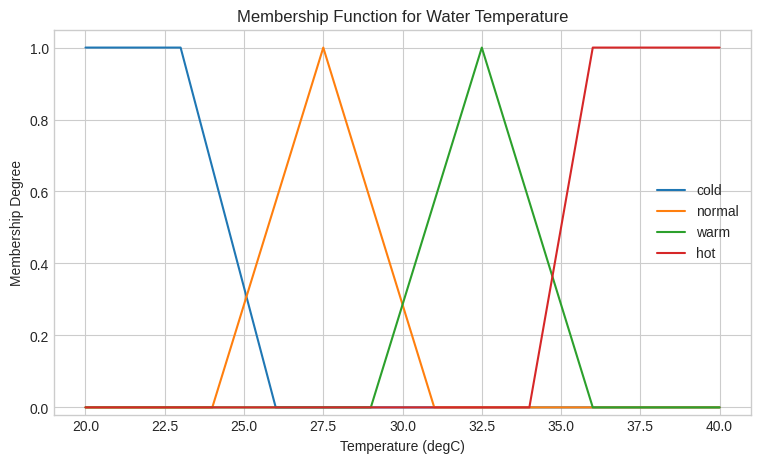
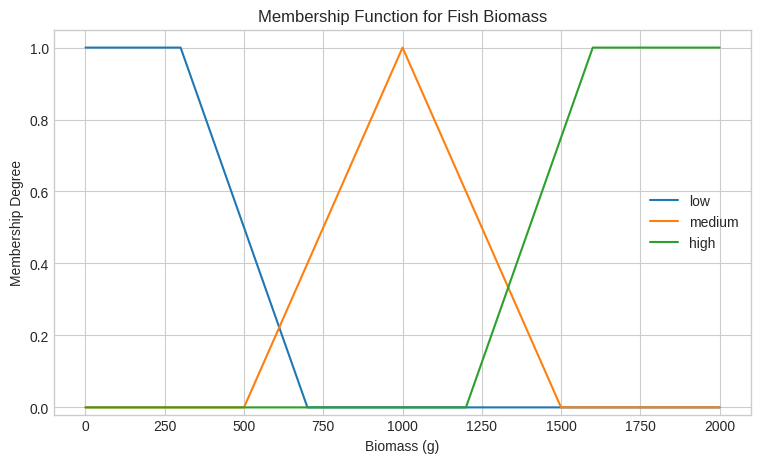
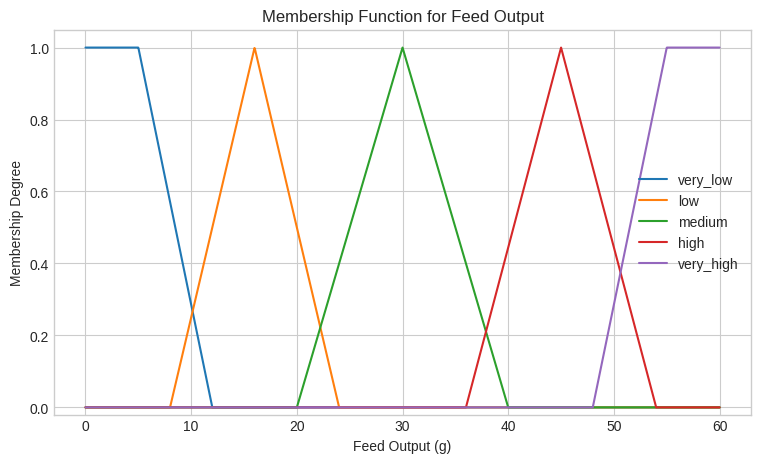
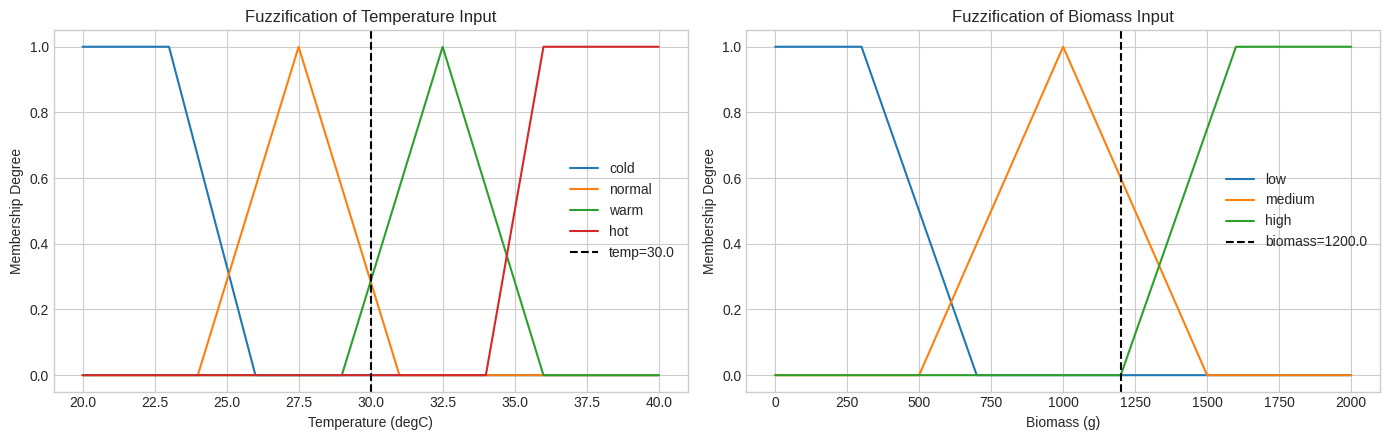
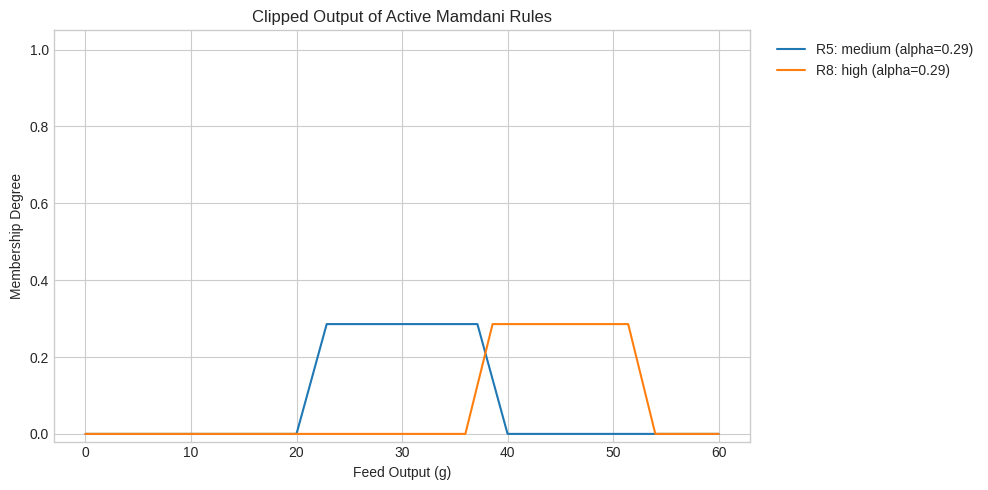
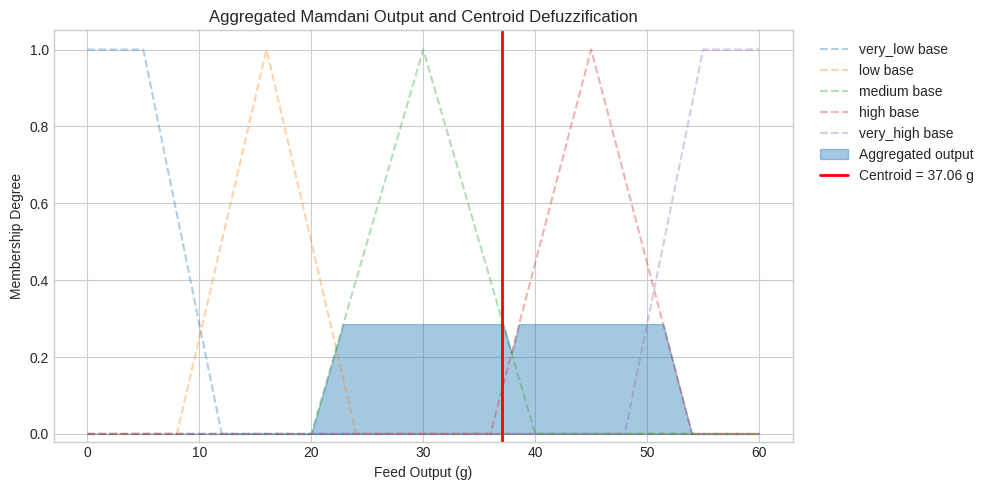
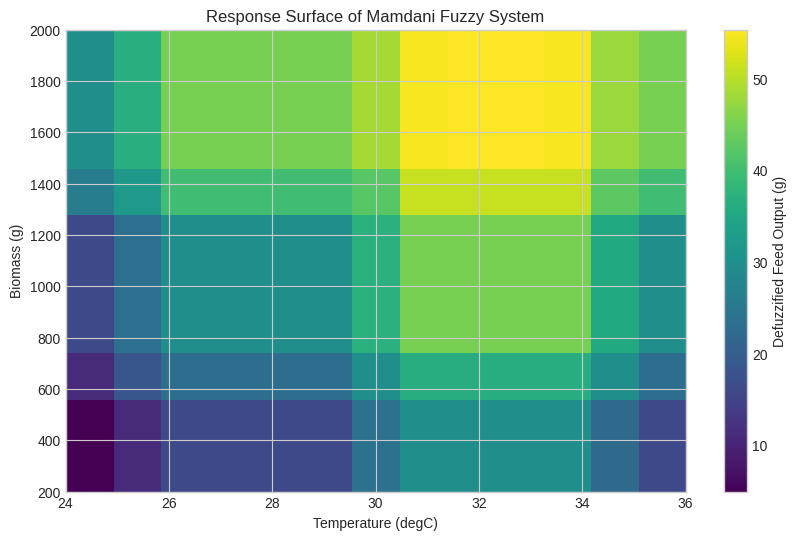
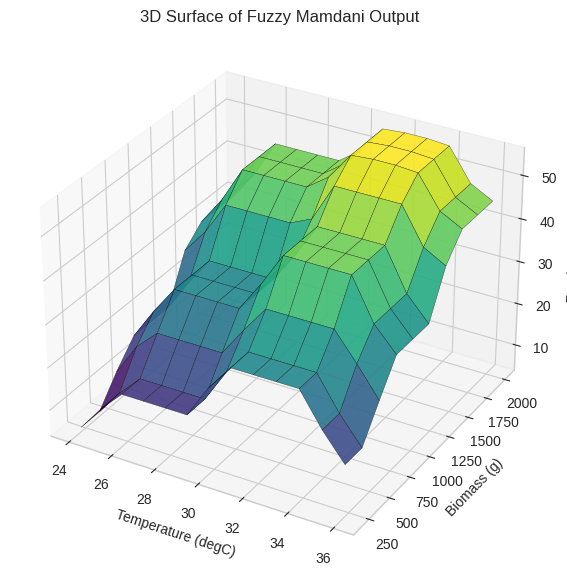

The matplotlib source for these figures, in order:
import numpy as np
import pandas as pd
import matplotlib.pyplot as plt

plt.style.use('seaborn-v0_8-whitegrid')

temp_universe = np.linspace(20, 40, 2001)
biomass_universe = np.linspace(0, 2000, 2001)
feed_universe = np.linspace(0, 60, 2001)


def trimf(x, a, b, c):
    x = np.asarray(x, dtype=float)
    y = np.zeros_like(x)
    if b != a:
        left = (x >= a) & (x <= b)
        y[left] = (x[left] - a) / (b - a)
    if c != b:
        right = (x >= b) & (x <= c)
        y[right] = np.maximum(y[right], (c - x[right]) / (c - b))
    y[x == b] = 1.0
    return np.clip(y, 0.0, 1.0)


def trapmf(x, a, b, c, d):
    x = np.asarray(x, dtype=float)
    y = np.zeros_like(x)
    if b != a:
        left = (x >= a) & (x <= b)
        y[left] = (x[left] - a) / (b - a)
    plateau = (x >= b) & (x <= c)
    y[plateau] = 1.0
    if d != c:
        right = (x >= c) & (x <= d)
        y[right] = (d - x[right]) / (d - c)
    return np.clip(y, 0.0, 1.0)

temp_mf = {
    'cold': trapmf(temp_universe, 20, 20, 23, 26),
    'normal': trimf(temp_universe, 24, 27.5, 31),
    'warm': trimf(temp_universe, 29, 32.5, 36),
    'hot': trapmf(temp_universe, 34, 36, 40, 40),
}

plt.figure(figsize=(9, 5))
for label, values in temp_mf.items():
    plt.plot(temp_universe, values, label=label)
plt.title('Membership Function for Water Temperature')
plt.xlabel('Temperature (degC)')
plt.ylabel('Membership Degree')
plt.ylim(-0.02, 1.05)
plt.legend()
plt.show()

biomass_mf = {
    'low': trapmf(biomass_universe, 0, 0, 300, 700),
    'medium': trimf(biomass_universe, 500, 1000, 1500),
    'high': trapmf(biomass_universe, 1200, 1600, 2000, 2000),
}

plt.figure(figsize=(9, 5))
for label, values in biomass_mf.items():
    plt.plot(biomass_universe, values, label=label)
plt.title('Membership Function for Fish Biomass')
plt.xlabel('Biomass (g)')
plt.ylabel('Membership Degree')
plt.ylim(-0.02, 1.05)
plt.legend()
plt.show()

feed_mf = {
    'very_low': trapmf(feed_universe, 0, 0, 5, 12),
    'low': trimf(feed_universe, 8, 16, 24),
    'medium': trimf(feed_universe, 20, 30, 40),
    'high': trimf(feed_universe, 36, 45, 54),
    'very_high': trapmf(feed_universe, 48, 55, 60, 60),
}

plt.figure(figsize=(9, 5))
for label, values in feed_mf.items():
    plt.plot(feed_universe, values, label=label)
plt.title('Membership Function for Feed Output')
plt.xlabel('Feed Output (g)')
plt.ylabel('Membership Degree')
plt.ylim(-0.02, 1.05)
plt.legend()
plt.show()

rules = [
    ('cold', 'low', 'very_low'),
    ('cold', 'medium', 'low'),
    ('cold', 'high', 'medium'),
    ('normal', 'low', 'low'),
    ('normal', 'medium', 'medium'),
    ('normal', 'high', 'high'),
    ('warm', 'low', 'medium'),
    ('warm', 'medium', 'high'),
    ('warm', 'high', 'very_high'),
    ('hot', 'low', 'low'),
    ('hot', 'medium', 'medium'),
    ('hot', 'high', 'high'),
]

rule_df = pd.DataFrame(rules, columns=['temperature', 'biomass', 'feed_output'])
rule_df

rule_table = rule_df.pivot(index='temperature', columns='biomass', values='feed_output')
rule_table

def interp_membership(universe, mf_values, crisp_value):
    return float(np.interp(crisp_value, universe, mf_values))


def fuzzify_inputs(temp_value, biomass_value):
    temp_deg = {
        label: interp_membership(temp_universe, mf, temp_value)
        for label, mf in temp_mf.items()
    }
    biomass_deg = {
        label: interp_membership(biomass_universe, mf, biomass_value)
        for label, mf in biomass_mf.items()
    }
    return temp_deg, biomass_deg


def mamdani_inference(temp_value, biomass_value):
    temp_deg, biomass_deg = fuzzify_inputs(temp_value, biomass_value)
    clipped_outputs = []
    firing_rows = []

    for idx, (temp_label, biomass_label, output_label) in enumerate(rules, start=1):
        alpha = min(temp_deg[temp_label], biomass_deg[biomass_label])
        clipped = np.minimum(alpha, feed_mf[output_label])
        clipped_outputs.append(clipped)
        firing_rows.append({
            'rule': idx,
            'if_temp': temp_label,
            'if_biomass': biomass_label,
            'then_feed': output_label,
            'mu_temp': temp_deg[temp_label],
            'mu_biomass': biomass_deg[biomass_label],
            'alpha': alpha,
        })

    aggregated = np.max(np.vstack(clipped_outputs), axis=0)
    denominator = np.sum(aggregated)
    centroid = np.sum(feed_universe * aggregated) / denominator if denominator > 0 else 0.0

    return {
        'temp_deg': temp_deg,
        'biomass_deg': biomass_deg,
        'firing_df': pd.DataFrame(firing_rows),
        'aggregated': aggregated,
        'centroid': float(centroid),
    }

temp_sample = 30.0
biomass_sample = 1200.0

result = mamdani_inference(temp_sample, biomass_sample)
result['centroid']

pd.DataFrame({
    'temperature_label': list(result['temp_deg'].keys()),
    'membership_degree': list(result['temp_deg'].values()),
})

pd.DataFrame({
    'biomass_label': list(result['biomass_deg'].keys()),
    'membership_degree': list(result['biomass_deg'].values()),
})

fig, axes = plt.subplots(1, 2, figsize=(14, 4.5))

for label, mf in temp_mf.items():
    axes[0].plot(temp_universe, mf, label=label)
axes[0].axvline(temp_sample, color='black', linestyle='--', label=f'temp={temp_sample}')
axes[0].set_title('Fuzzification of Temperature Input')
axes[0].set_xlabel('Temperature (degC)')
axes[0].set_ylabel('Membership Degree')
axes[0].legend()

for label, mf in biomass_mf.items():
    axes[1].plot(biomass_universe, mf, label=label)
axes[1].axvline(biomass_sample, color='black', linestyle='--', label=f'biomass={biomass_sample}')
axes[1].set_title('Fuzzification of Biomass Input')
axes[1].set_xlabel('Biomass (g)')
axes[1].set_ylabel('Membership Degree')
axes[1].legend()

plt.tight_layout()
plt.show()

firing_df = result['firing_df'].copy()
firing_df.sort_values(by='alpha', ascending=False).reset_index(drop=True)

active_rules = firing_df[firing_df['alpha'] > 0].copy()
active_rules

plt.figure(figsize=(10, 5))

for _, row in active_rules.iterrows():
    clipped = np.minimum(row['alpha'], feed_mf[row['then_feed']])
    plt.plot(feed_universe, clipped, label=f"R{int(row['rule'])}: {row['then_feed']} (alpha={row['alpha']:.2f})")

plt.title('Clipped Output of Active Mamdani Rules')
plt.xlabel('Feed Output (g)')
plt.ylabel('Membership Degree')
plt.ylim(-0.02, 1.05)
plt.legend(loc='upper left', bbox_to_anchor=(1.02, 1.0))
plt.tight_layout()
plt.show()

aggregated = result['aggregated']
centroid = result['centroid']

plt.figure(figsize=(10, 5))
for label, mf in feed_mf.items():
    plt.plot(feed_universe, mf, linestyle='--', alpha=0.35, label=f'{label} base')

plt.fill_between(feed_universe, aggregated, color='tab:blue', alpha=0.4, label='Aggregated output')
plt.axvline(centroid, color='red', linestyle='-', linewidth=2, label=f'Centroid = {centroid:.2f} g')
plt.title('Aggregated Mamdani Output and Centroid Defuzzification')
plt.xlabel('Feed Output (g)')
plt.ylabel('Membership Degree')
plt.ylim(-0.02, 1.05)
plt.legend(loc='upper left', bbox_to_anchor=(1.02, 1.0))
plt.tight_layout()
plt.show()

summary_df = pd.DataFrame([
    {
        'temp_input_degC': temp_sample,
        'biomass_input_g': biomass_sample,
        'defuzzified_feed_output_g': centroid,
        'active_rule_count': int((firing_df['alpha'] > 0).sum()),
    }
])
summary_df

temp_grid = np.arange(24, 37, 1)
biomass_grid = np.arange(200, 2001, 200)

surface_rows = []
for t in temp_grid:
    for b in biomass_grid:
        out = mamdani_inference(float(t), float(b))['centroid']
        surface_rows.append({'temp': t, 'biomass': b, 'feed_output': out})

surface_df = pd.DataFrame(surface_rows)
surface_df.head()

pivot_surface = surface_df.pivot(index='biomass', columns='temp', values='feed_output')

plt.figure(figsize=(10, 6))
plt.imshow(
    pivot_surface.values,
    aspect='auto',
    origin='lower',
    extent=[pivot_surface.columns.min(), pivot_surface.columns.max(), pivot_surface.index.min(), pivot_surface.index.max()],
    cmap='viridis'
)
plt.colorbar(label='Defuzzified Feed Output (g)')
plt.title('Response Surface of Mamdani Fuzzy System')
plt.xlabel('Temperature (degC)')
plt.ylabel('Biomass (g)')
plt.show()

from mpl_toolkits.mplot3d import Axes3D  # noqa: F401

T, B = np.meshgrid(pivot_surface.columns.values, pivot_surface.index.values)
Z = pivot_surface.values

fig = plt.figure(figsize=(10, 7))
ax = fig.add_subplot(111, projection='3d')
ax.plot_surface(T, B, Z, cmap='viridis', edgecolor='k', linewidth=0.2, alpha=0.9)
ax.set_title('3D Surface of Fuzzy Mamdani Output')
ax.set_xlabel('Temperature (degC)')
ax.set_ylabel('Biomass (g)')
ax.set_zlabel('Feed Output (g)')
plt.show()
